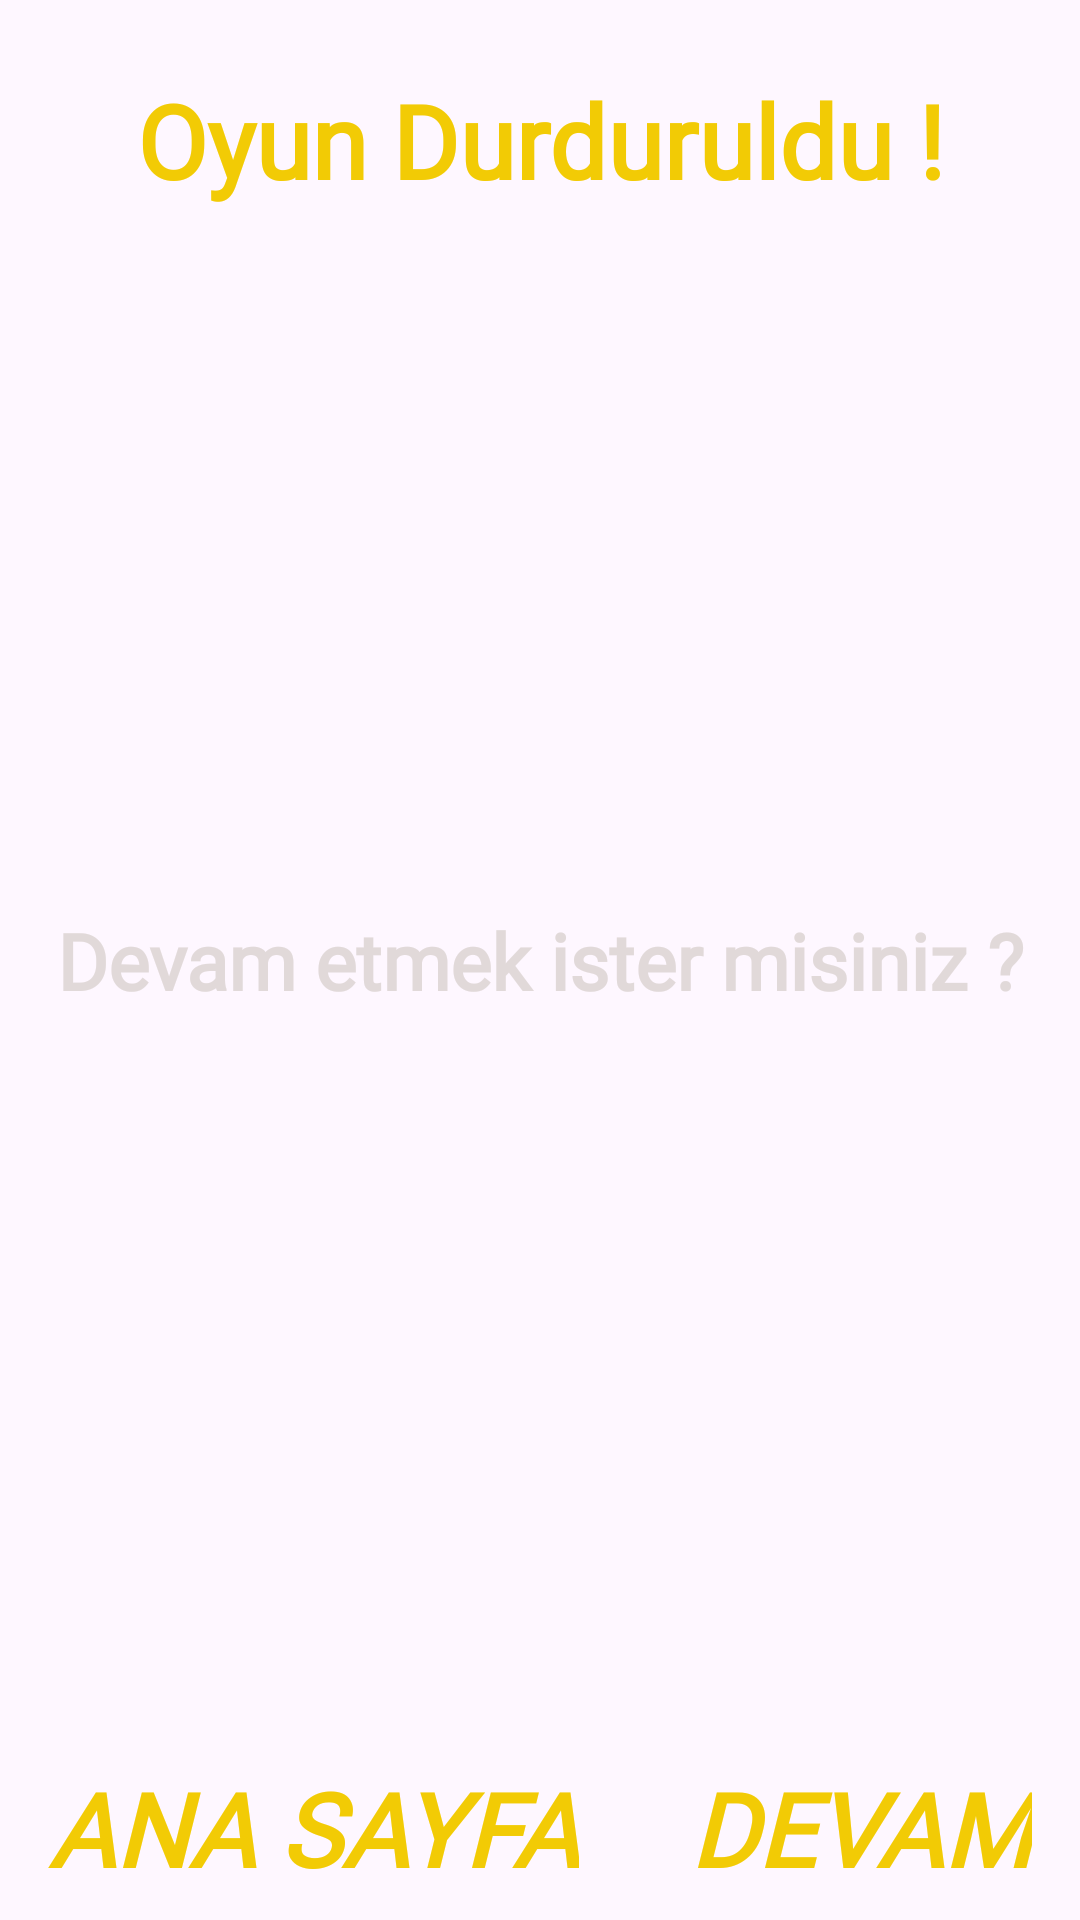

Layout XML and referenced resources for this Android screen:
<!-- AndroidManifest.xml: application theme Theme.OyunApp -->
<!-- res/layout/alert_dialog_stop.xml -->
<?xml version="1.0" encoding="utf-8"?>
<LinearLayout
    xmlns:android="http://schemas.android.com/apk/res/android"
    xmlns:app="http://schemas.android.com/apk/res-auto"
    xmlns:tools="http://schemas.android.com/tools"
    android:layout_width="match_parent"
    android:layout_height="wrap_content"
    android:background="@drawable/wall_3">

    <androidx.constraintlayout.widget.ConstraintLayout
        android:layout_width="match_parent"
        android:layout_height="match_parent">


        <TextView
            android:id="@+id/textView39"
            android:layout_width="wrap_content"
            android:layout_height="wrap_content"
            android:layout_marginTop="24dp"
            android:fontFamily="@font/joti_one"
            android:text="Oyun Durduruldu !"
            android:textAlignment="center"
            android:textColor="@color/sari"
            android:textSize="34sp"
            android:textStyle="bold"
            app:layout_constraintEnd_toEndOf="parent"
            app:layout_constraintStart_toStartOf="parent"
            app:layout_constraintTop_toTopOf="parent" />

        <TextView
            android:id="@+id/textView41"
            android:layout_width="wrap_content"
            android:layout_height="wrap_content"
            android:fontFamily="@font/joti_one"
            android:text="Devam etmek ister misiniz ?"
            android:textAlignment="center"
            android:textAllCaps="false"
            android:textColor="#E1D9D9"
            android:textSize="26sp"
            android:textStyle="bold"
            app:layout_constraintBottom_toBottomOf="parent"
            app:layout_constraintEnd_toEndOf="@+id/textView39"
            app:layout_constraintStart_toStartOf="@+id/textView39"
            app:layout_constraintTop_toTopOf="parent" />

        <TextView
            android:id="@+id/stopPozitif"
            android:layout_width="wrap_content"
            android:layout_height="wrap_content"
            android:layout_marginEnd="16dp"
            android:layout_marginBottom="8dp"
            android:fontFamily="@font/joti_one"
            android:text="Devam"
            android:textAllCaps="true"
            android:textColor="@color/sari"
            android:textSize="34sp"
            android:textStyle="bold|italic"
            app:layout_constraintBottom_toBottomOf="parent"
            app:layout_constraintEnd_toEndOf="parent" />

        <TextView
            android:id="@+id/stopNegatif"
            android:layout_width="wrap_content"
            android:layout_height="wrap_content"
            android:layout_marginStart="16dp"
            android:layout_marginBottom="8dp"
            android:fontFamily="@font/joti_one"
            android:text="Ana Sayfa"
            android:textAllCaps="true"
            android:textColor="@color/sari"
            android:textSize="34sp"
            android:textStyle="bold|italic"
            app:layout_constraintBottom_toBottomOf="parent"
            app:layout_constraintStart_toStartOf="parent" />
    </androidx.constraintlayout.widget.ConstraintLayout>

</LinearLayout>
<!-- resources referenced by this layout -->
<resources>
  <color name="sari">#F2CB05</color>
  <style name="Theme.OyunApp" parent="Base.Theme.OyunApp" />
  <style name="Base.Theme.OyunApp" parent="Theme.Material3.DayNight.NoActionBar">
          
          
      </style>
</resources>
